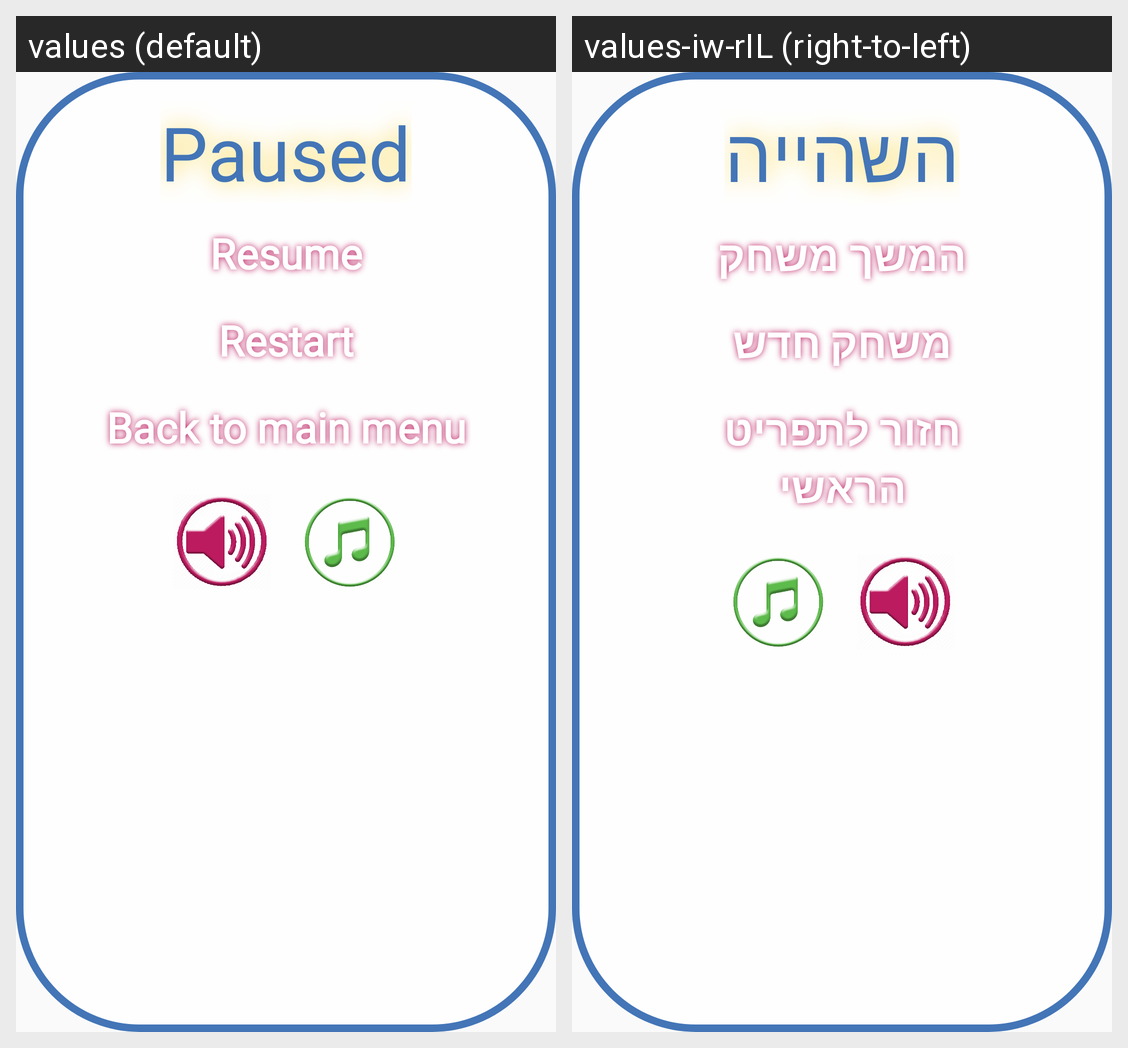

This grid shows one Android layout under two languages. Give, for every string resource on the screen, its name, the default text and each shown locale's text.
Android screen res/layout/activity_paused.xml rendered under 2 locales, left to right: values (default), values-iw-rIL (right-to-left). Device: Nexus 5 (rendered at 1080×1920; each locale shown at half size, 540×960, under a caption strip naming it); theme Theme.ColorMatch.
Strings drawn on this screen, with the default value and each locale's value (text and hints the layout hard-codes, and strings that could not be matched under every locale, appear in the picture but are not listed):

pause_topic
  values: Paused
  values-iw-rIL: השהייה

resume_btn
  values: Resume
  values-iw-rIL: המשך משחק

restart_btn
  values: Restart
  values-iw-rIL: משחק חדש

back_to_menu_btn
  values: Back to main menu
  values-iw-rIL: חזור לתפריט הראשי
